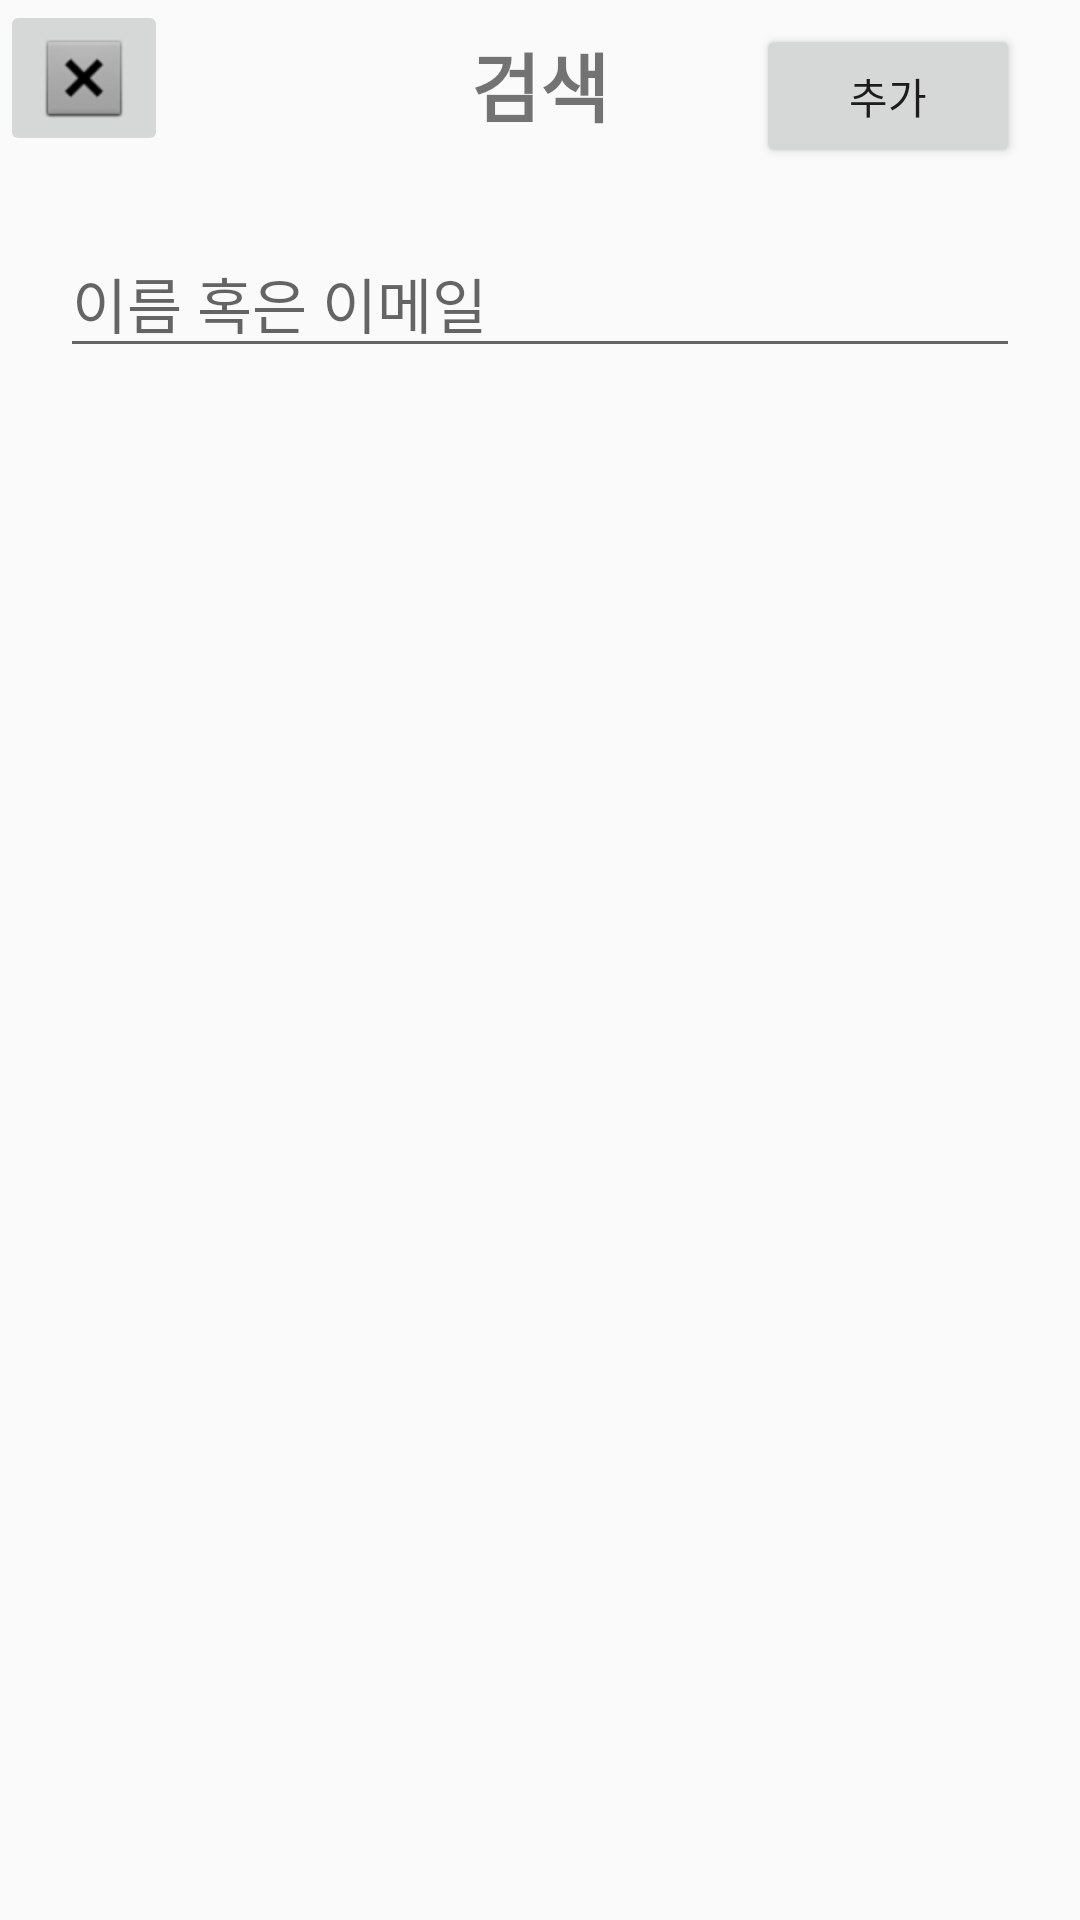

Write the Android layout XML for this screen, with the resource values it uses.
<!-- AndroidManifest.xml: application theme Theme.MyChatApp -->
<!-- res/layout/fragment_add_oppoent.xml -->
<?xml version="1.0" encoding="utf-8"?>
<androidx.constraintlayout.widget.ConstraintLayout xmlns:android="http://schemas.android.com/apk/res/android"
    xmlns:app="http://schemas.android.com/apk/res-auto"
    xmlns:tools="http://schemas.android.com/tools"
    android:layout_width="match_parent"
    android:layout_height="match_parent"
    tools:context=".AddChatRoomActivity">

    <ImageButton
        android:id="@+id/imgBtnBack"
        android:layout_width="wrap_content"
        android:layout_height="wrap_content"
        app:layout_constraintStart_toStartOf="parent"
        app:layout_constraintTop_toTopOf="parent"
        app:srcCompat="@android:drawable/btn_dialog"
        tools:ignore="SpeakableTextPresentCheck" />

    <TextView
        android:id="@+id/title_newMessage"
        android:layout_width="wrap_content"
        android:layout_height="wrap_content"
        android:layout_marginTop="10dp"
        android:text="검색"
        android:textSize="25dp"
        android:textStyle="bold"
        app:layout_constraintEnd_toEndOf="parent"
        app:layout_constraintStart_toStartOf="@+id/imgBtnBack"
        app:layout_constraintTop_toTopOf="parent" />

    <EditText
        android:id="@+id/editOpponentName"
        android:layout_width="match_parent"
        android:layout_height="wrap_content"
        android:layout_marginTop="30dp"
        android:ems="10"
        android:inputType="textPersonName"
        android:hint="이름 혹은 이메일"
        android:textSize="20dp"
        android:layout_marginHorizontal="20dp"
        app:layout_constraintEnd_toEndOf="parent"
        app:layout_constraintStart_toStartOf="parent"
        app:layout_constraintTop_toBottomOf="@+id/title_newMessage" />

    <androidx.recyclerview.widget.RecyclerView
        android:id="@+id/recycler_selected"
        android:layout_width="409dp"
        android:layout_height="wrap_content"
        android:orientation="horizontal"
        app:layout_constraintEnd_toEndOf="parent"
        app:layout_constraintStart_toStartOf="parent"
        app:layout_constraintTop_toBottomOf="@+id/editOpponentName"
        tools:listitem="@layout/list_selected_person_item"
        app:layoutManager="androidx.recyclerview.widget.LinearLayoutManager"
        />

    <androidx.recyclerview.widget.RecyclerView
        android:id="@+id/recyclerPeople"
        android:layout_width="409dp"
        android:layout_height="0dp"
        android:layout_marginStart="1dp"
        android:layout_marginEnd="1dp"
        android:paddingHorizontal="15dp"
        app:layout_constraintBottom_toBottomOf="parent"
        app:layout_constraintEnd_toEndOf="parent"
        app:layout_constraintStart_toStartOf="parent"
        app:layout_constraintTop_toBottomOf="@+id/recycler_selected"
        tools:listitem="@layout/list_add_person_check_item" />

    <Button
        android:id="@+id/confirm"
        android:layout_width="wrap_content"
        android:layout_height="wrap_content"
        android:layout_marginTop="8dp"
        android:layout_marginEnd="20dp"
        android:text="추가"
        app:layout_constraintEnd_toEndOf="parent"
        app:layout_constraintTop_toTopOf="parent" />


</androidx.constraintlayout.widget.ConstraintLayout>
<!-- res/layout/list_selected_person_item.xml (included above) -->
<?xml version="1.0" encoding="utf-8"?>
<androidx.constraintlayout.widget.ConstraintLayout xmlns:android="http://schemas.android.com/apk/res/android"
    xmlns:app="http://schemas.android.com/apk/res-auto"
    xmlns:tools="http://schemas.android.com/tools"
    android:layout_width="wrap_content"
    android:layout_height="wrap_content"
    android:id="@+id/background"
    android:padding="5dp">

    <TextView
        android:id="@+id/selectedUserName"
        android:layout_width="wrap_content"
        android:layout_height="wrap_content"
        android:layout_marginTop="8dp"
        android:text="TextView"
        app:layout_constraintEnd_toEndOf="parent"
        app:layout_constraintStart_toStartOf="parent"
        app:layout_constraintTop_toBottomOf="@+id/selectedUserImg" />

    <ImageView
        android:id="@+id/selectedUserImg"
        android:layout_width="50dp"
        android:layout_height="50dp"
        android:layout_marginTop="15dp"
        app:layout_constraintBottom_toTopOf="@+id/selectedUserName"
        app:layout_constraintEnd_toEndOf="parent"
        app:layout_constraintStart_toStartOf="parent"
        app:layout_constraintTop_toTopOf="parent"
        app:srcCompat="@android:drawable/sym_def_app_icon"
        tools:srcCompat="@android:drawable/sym_def_app_icon" />

    <ImageView
        android:id="@+id/deleteIcon"
        android:layout_width="20dp"
        android:layout_height="20dp"
        android:layout_marginStart="-10dp"
        android:layout_marginBottom="-10dp"
        app:layout_constraintBottom_toTopOf="@+id/selectedUserImg"
        app:layout_constraintStart_toEndOf="@+id/selectedUserImg"
        app:srcCompat="@android:drawable/presence_offline" />
</androidx.constraintlayout.widget.ConstraintLayout>
<!-- res/layout/list_add_person_check_item.xml (included above) -->
<?xml version="1.0" encoding="utf-8"?>
<androidx.constraintlayout.widget.ConstraintLayout xmlns:android="http://schemas.android.com/apk/res/android"
    xmlns:app="http://schemas.android.com/apk/res-auto"
    xmlns:tools="http://schemas.android.com/tools"
    android:id="@+id/userBackground"
    android:layout_width="match_parent"
    android:layout_height="wrap_content"
    android:paddingVertical="10dp"
    android:paddingStart="10dp">

    <ImageView
        android:id="@+id/checker"
        android:layout_width="wrap_content"
        android:layout_height="wrap_content"
        android:layout_marginEnd="50dp"
        app:layout_constraintBottom_toBottomOf="parent"
        app:layout_constraintEnd_toEndOf="parent"
        app:layout_constraintTop_toTopOf="parent"
        app:srcCompat="@drawable/check_circle_selector" />

    <TextView
        android:id="@+id/userName"
        android:layout_width="wrap_content"
        android:layout_height="wrap_content"
        android:layout_marginStart="50dp"
        android:text="이름"
        android:textSize="25dp"
        android:textStyle="bold"
        app:layout_constraintBottom_toBottomOf="parent"
        app:layout_constraintStart_toStartOf="parent"
        app:layout_constraintTop_toTopOf="parent" />

</androidx.constraintlayout.widget.ConstraintLayout>
<!-- resources referenced by this layout -->
<resources>
  <!-- drawable check_circle_selector (drawable) -->
  <?xml version="1.0" encoding="utf-8"?>
  <selector xmlns:android="http://schemas.android.com/apk/res/android">
  
      <item android:state_selected="true" android:drawable="@drawable/check_circle_selected"/>
      <item android:state_selected="false" android:drawable="@drawable/check_circle"/>
  
  </selector>
  <style name="Theme.MyChatApp" parent="Theme.AppCompat.DayNight.DarkActionBar">
          
          <item name="colorPrimary">@color/purple_500</item>
          <item name="colorPrimaryVariant">@color/purple_700</item>
          <item name="colorOnPrimary">@color/white</item>
          
          <item name="colorSecondary">@color/teal_200</item>
          <item name="colorSecondaryVariant">@color/teal_700</item>
          <item name="colorOnSecondary">@color/black</item>
          
          <item name="android:statusBarColor">?attr/colorPrimaryVariant</item>
          
      </style>
  <!-- drawable check_circle_selected (drawable) -->
  <?xml version="1.0" encoding="utf-8"?>
  <shape xmlns:android="http://schemas.android.com/apk/res/android"
      android:shape="oval">
      <solid android:color="#0099ff"/>
      <size android:width="35dp" android:height="35dp"/>
  </shape>
  <!-- drawable check_circle (drawable) -->
  <?xml version="1.0" encoding="utf-8"?>
  <shape xmlns:android="http://schemas.android.com/apk/res/android"
      android:shape="oval">
      <stroke android:width="3dp" android:color="#888888"/>
      <size android:width="35dp" android:height="35dp"/>
  </shape>
  <!-- not gathered from this repository: default colours our renderer supplied (Android Studio template values) -->
  <color name="purple_500">#FF6200EE</color>
  <color name="purple_700">#FF3700B3</color>
  <color name="teal_200">#FF03DAC5</color>
  <color name="teal_700">#FF018786</color>
  <color name="black">#FF000000</color>
  <color name="white">#FFFFFFFF</color>
</resources>
